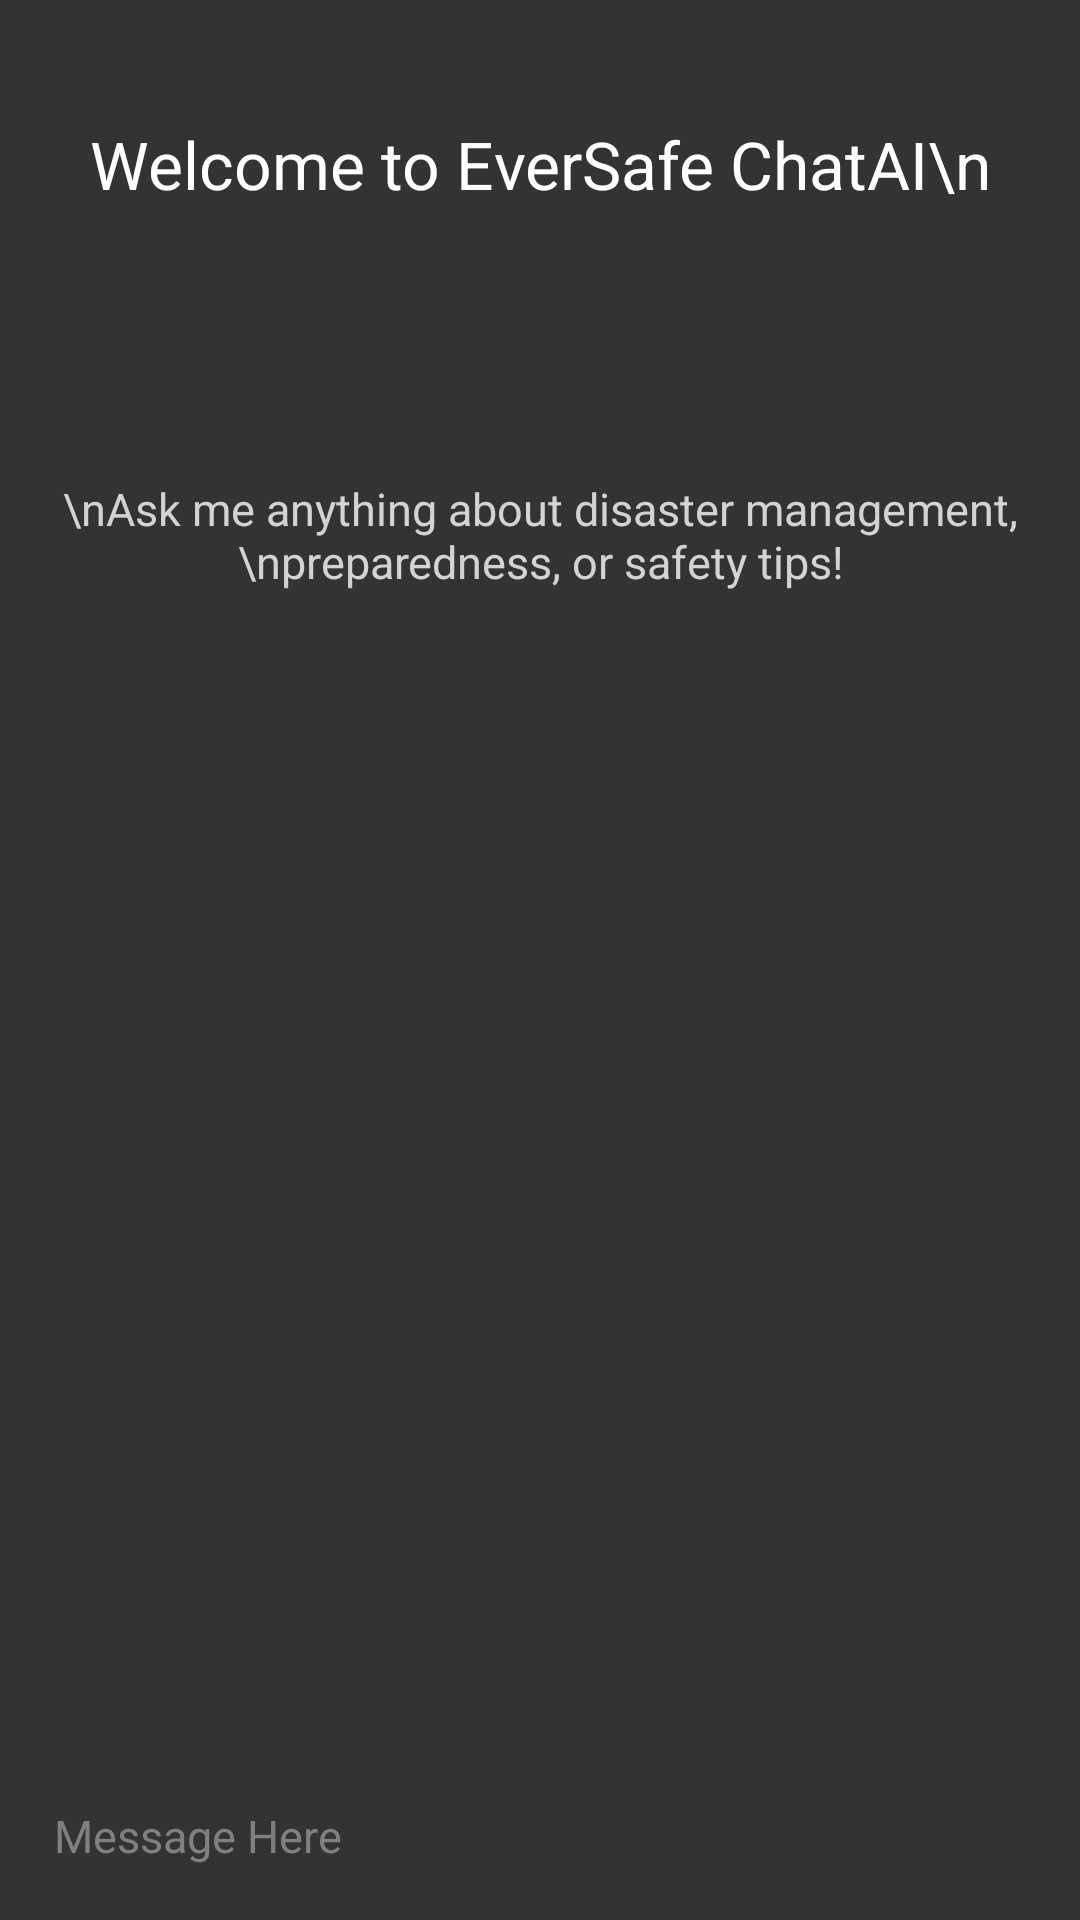

Reconstruct the res/layout file that produces this screen, plus the resources it refers to.
<!-- AndroidManifest.xml: application theme Theme.EverSafeBaguio -->
<!-- res/layout/chat_popup_layout.xml -->
<?xml version="1.0" encoding="utf-8"?>
<RelativeLayout xmlns:android="http://schemas.android.com/apk/res/android"
    android:layout_width="match_parent"
    android:layout_height="match_parent"
    android:background="#333333">

    
    <androidx.recyclerview.widget.RecyclerView
        android:id="@+id/recycler_view"
        android:layout_width="match_parent"
        android:layout_height="match_parent"
        android:layout_above="@id/bottom_layout"
        android:layout_marginBottom="3dp"
        android:padding="8dp" />

    
    <TextView
        android:layout_width="match_parent"
        android:layout_height="wrap_content"
        android:id="@+id/welcome_text"
        android:layout_marginTop="40dp"
        android:textColor="@color/white"
        android:text="Welcome to EverSafe ChatAI\n"
        android:gravity="center"
        android:textSize="22dp" />

    <TextView
        android:layout_width="wrap_content"
        android:layout_height="wrap_content"
        android:id="@+id/welcome_text1"
        android:layout_centerHorizontal="true"
        android:layout_marginTop="90dp"
        android:textColor="@color/lightgray"
        android:text="\nAsk me anything about disaster management,\npreparedness, or safety tips!"
        android:layout_below="@id/welcome_text"
        android:gravity="center"
        android:textSize="15dp" />












    
    <RelativeLayout
        android:layout_width="match_parent"
        android:layout_height="wrap_content"
        android:layout_alignParentBottom="true"
        android:padding="8dp"
        android:id="@+id/bottom_layout">

        
        <EditText
            android:layout_width="match_parent"
            android:layout_height="wrap_content"
            android:id="@+id/message_edit_text"
            android:layout_centerInParent="true"
            android:hint="Message Here"
            android:textColorHint="@color/gray"
            android:textColor="@color/black"
            android:padding="10dp"
            android:textSize="15dp"
            android:layout_toLeftOf="@id/send_btn"
            android:background="@drawable/roundedchat_corner"/>

        
        <ImageButton
            android:layout_width="25dp"
            android:layout_height="25dp"
            android:layout_alignParentEnd="true"
            android:layout_centerInParent="true"
            android:id="@+id/send_btn"
            android:layout_marginStart="8dp"
            android:background="@drawable/baseline_send_24" />
    </RelativeLayout>

</RelativeLayout>
<!-- resources referenced by this layout -->
<resources>
  <color name="black">#FF000000</color>
  <color name="gray">#FF808080</color>
  <color name="lightgray">#FFD3D3D3</color>
  <color name="white">#FFFFFFFF</color>
  <style name="Theme.EverSafeBaguio" parent="Base.Theme.EverSafeBaguio" />
  <style name="Base.Theme.EverSafeBaguio" parent="Theme.Material3.DayNight.NoActionBar">
          
          
      </style>
</resources>
